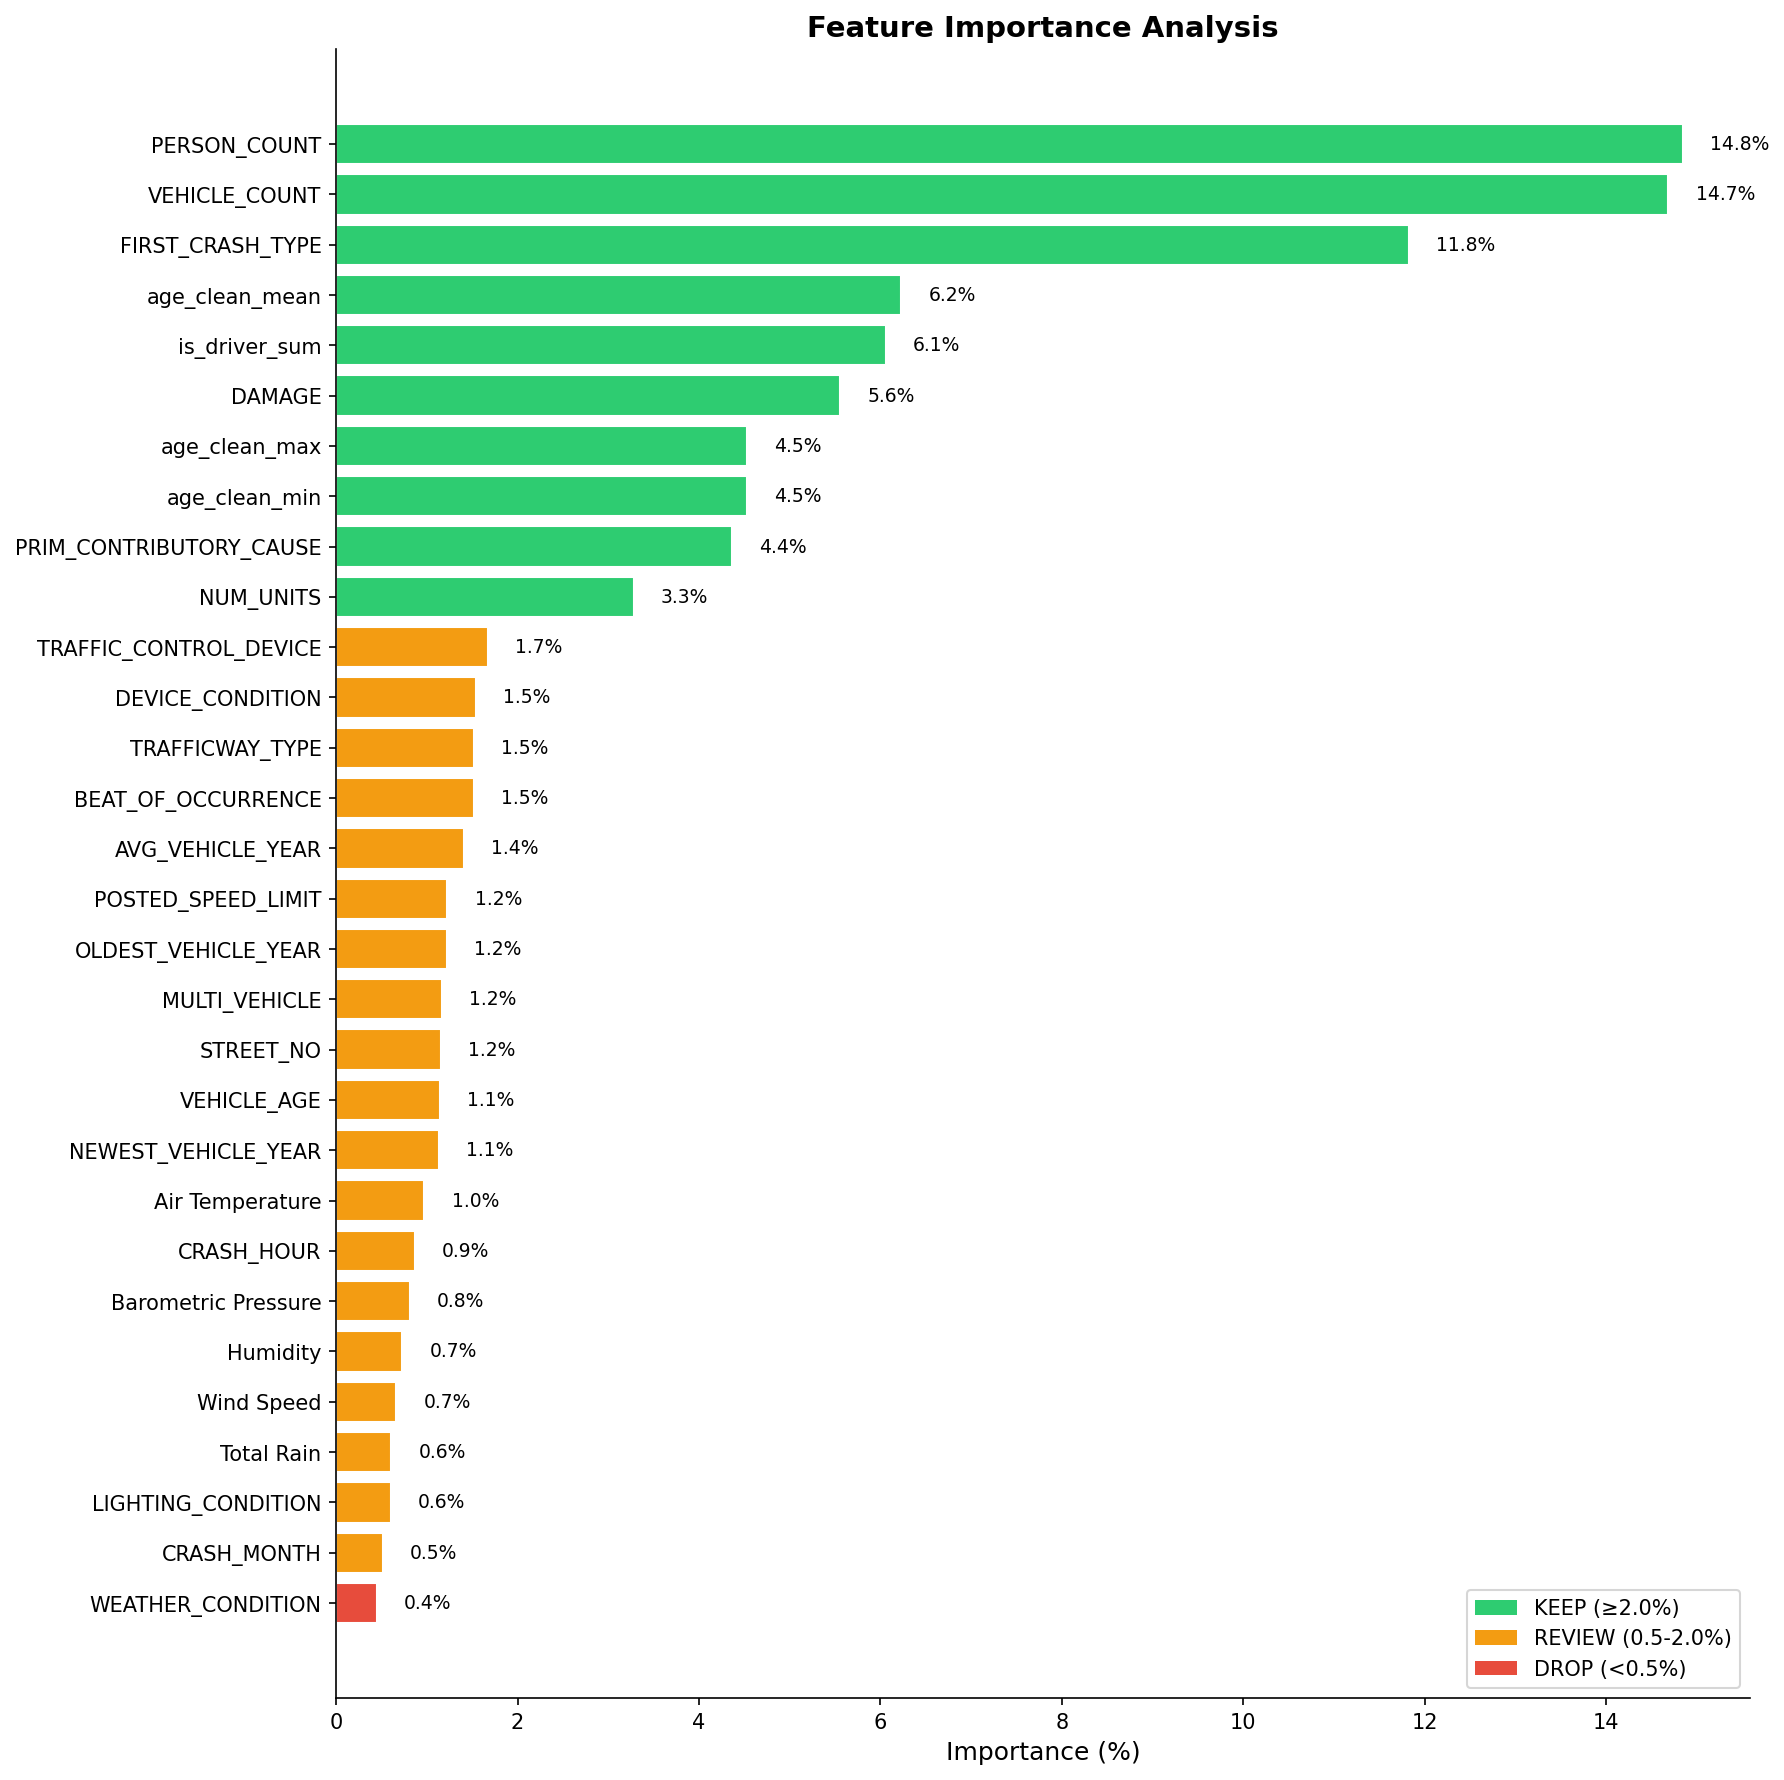

The table this chart was drawn from, first rows:
rank, feature_name, importance, importance_pct, cumulative_pct, recommendation
1, PERSON_COUNT, 0.1485, 14.85, 14.85, KEEP
2, VEHICLE_COUNT, 0.1469, 14.69, 29.53, KEEP
3, FIRST_CRASH_TYPE, 0.1183, 11.83, 41.36, KEEP
4, age_clean_mean, 0.06227, 6.227, 47.59, KEEP
5, is_driver_sum, 0.06057, 6.057, 53.64, KEEP
6, DAMAGE, 0.05557, 5.557, 59.2, KEEP
7, age_clean_max, 0.04529, 4.529, 63.73, KEEP
8, age_clean_min, 0.04525, 4.525, 68.25, KEEP
9, PRIM_CONTRIBUTORY_CAUSE, 0.04358, 4.358, 72.61, KEEP
10, NUM_UNITS, 0.0328, 3.28, 75.89, KEEP
11, TRAFFIC_CONTROL_DEVICE, 0.01671, 1.671, 77.56, REVIEW
12, DEVICE_CONDITION, 0.01538, 1.538, 79.1, REVIEW
13, TRAFFICWAY_TYPE, 0.01518, 1.518, 80.62, REVIEW
14, BEAT_OF_OCCURRENCE, 0.01515, 1.515, 82.13, REVIEW
15, AVG_VEHICLE_YEAR, 0.01405, 1.405, 83.54, REVIEW
16, POSTED_SPEED_LIMIT, 0.01226, 1.226, 84.76, REVIEW
17, OLDEST_VEHICLE_YEAR, 0.01216, 1.216, 85.98, REVIEW
18, MULTI_VEHICLE, 0.01162, 1.162, 87.14, REVIEW
19, STREET_NO, 0.01158, 1.158, 88.3, REVIEW
20, VEHICLE_AGE, 0.0114, 1.14, 89.44, REVIEW
21, NEWEST_VEHICLE_YEAR, 0.01135, 1.135, 90.58, REVIEW
22, Air Temperature, 0.009721, 0.9721, 91.55, REVIEW
23, CRASH_HOUR, 0.008666, 0.8666, 92.42, REVIEW
24, Barometric Pressure, 0.008080, 0.808, 93.22, REVIEW
25, Humidity, 0.007258, 0.7258, 93.95, REVIEW
26, Wind Speed, 0.006613, 0.6613, 94.61, REVIEW
27, Total Rain, 0.006088, 0.6088, 95.22, REVIEW
28, LIGHTING_CONDITION, 0.006028, 0.6028, 95.82, REVIEW
29, CRASH_MONTH, 0.005108, 0.5108, 96.33, REVIEW
30, WEATHER_CONDITION, 0.004464, 0.4464, 96.78, DROP
31, CRASH_DAY_OF_WEEK, 0.003869, 0.3869, 97.17, DROP
32, NIGHT_POOR_LIGHTING, 0.003800, 0.38, 97.55, DROP
33, ADVERSE_CONDITIONS_COUNT, 0.003198, 0.3198, 97.87, DROP
34, OLD_VEHICLE_FLAG, 0.003107, 0.3107, 98.18, DROP
35, IS_NIGHT, 0.003014, 0.3014, 98.48, DROP
36, LANE_CNT, 0.002631, 0.2631, 98.74, DROP
37, ROAD_DEFECT, 0.002356, 0.2356, 98.98, DROP
38, ROADWAY_SURFACE_COND, 0.002285, 0.2285, 99.21, DROP
39, Interval Rain, 0.002031, 0.2031, 99.41, DROP
40, IS_PEAK_HOUR, 0.001256, 0.1256, 99.53, DROP
41, IS_WEEKEND, 0.001142, 0.1142, 99.65, DROP
42, ALIGNMENT, 0.000990, 0.09897, 99.75, DROP
43, WET_ROAD, 0.000817, 0.08175, 99.83, DROP
44, Rain Intensity, 0.000614, 0.06143, 99.89, DROP
45, HIGH_SPEED_AREA, 0.000614, 0.06141, 99.95, DROP
46, Precipitation Type, 0.000480, 0.04804, 100, DROP
